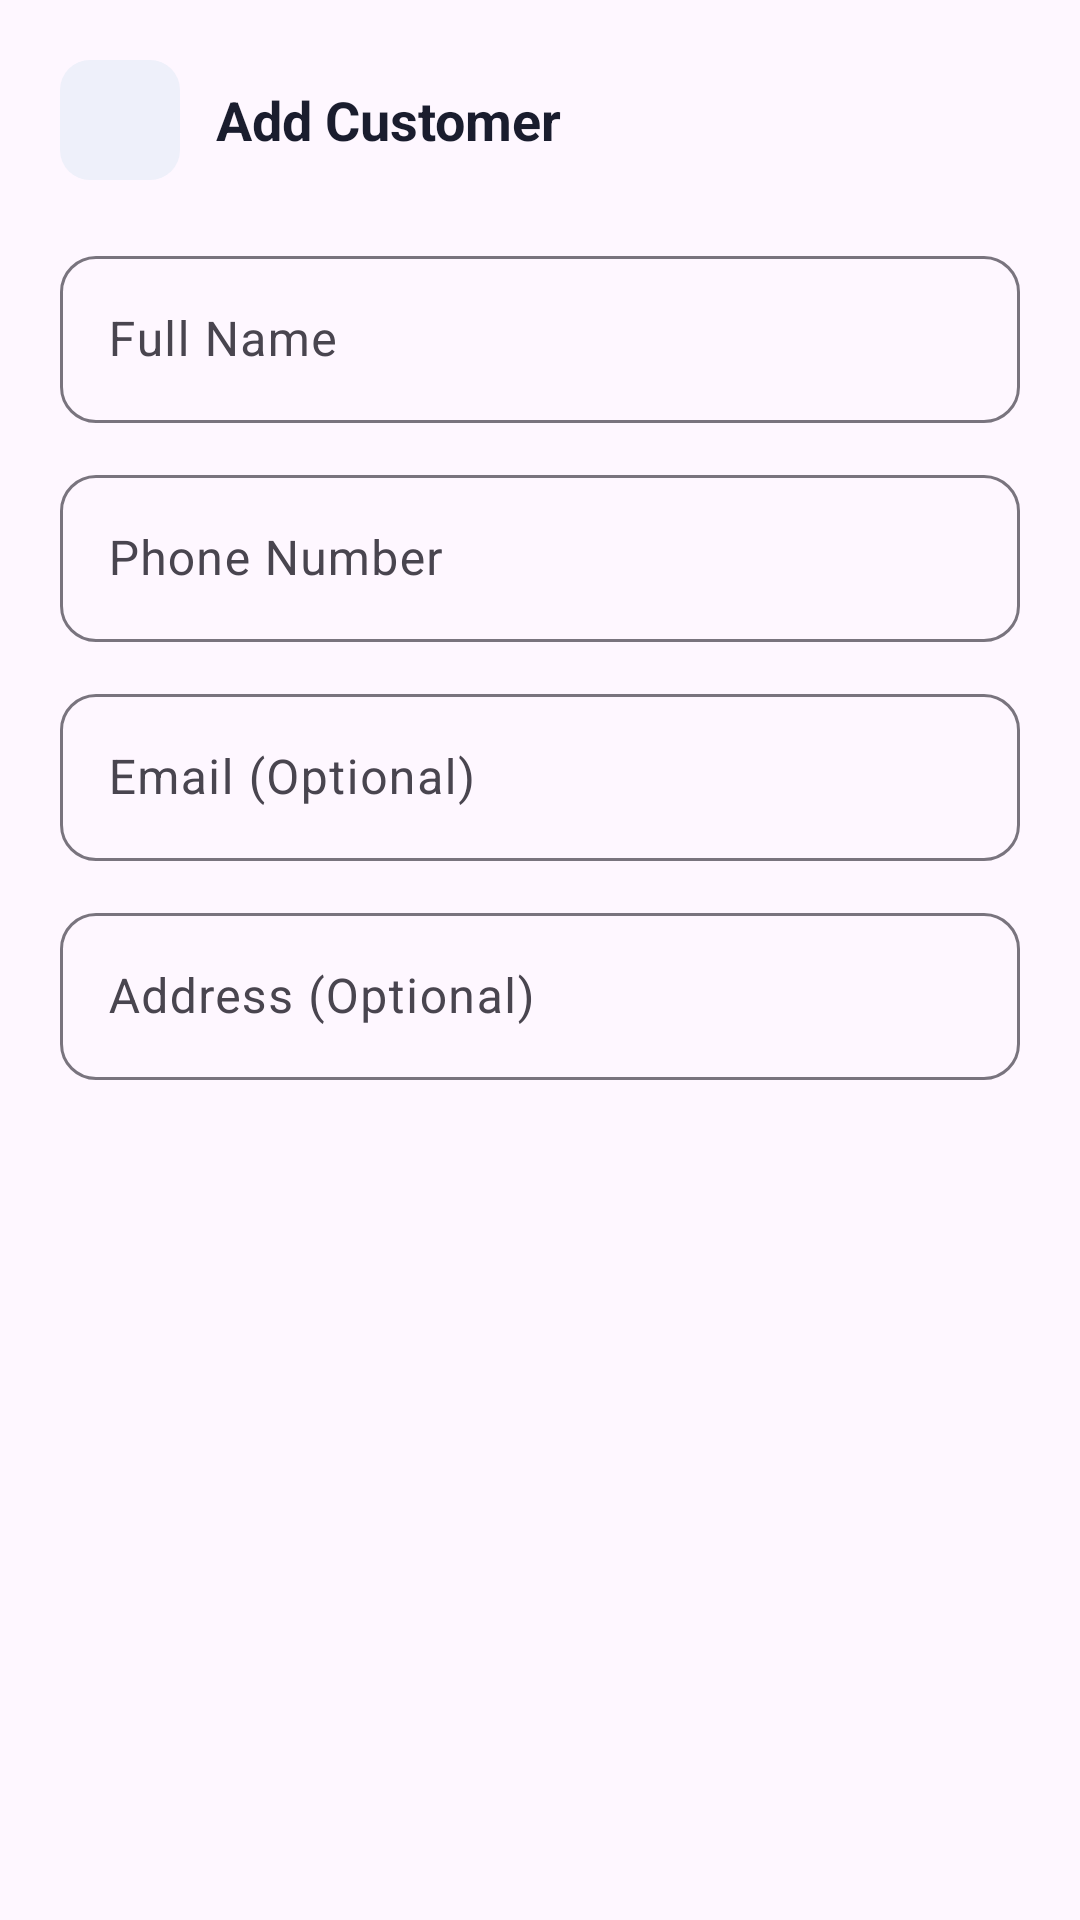

The Android layout XML behind this screen, and the referenced resources:
<!-- AndroidManifest.xml: application theme Theme.Shope -->
<!-- res/layout/dialog_add_customer.xml -->
<?xml version="1.0" encoding="utf-8"?>
<LinearLayout xmlns:android="http://schemas.android.com/apk/res/android"
    xmlns:app="http://schemas.android.com/apk/res-auto"
    android:layout_width="match_parent"
    android:layout_height="wrap_content"
    android:orientation="vertical"
    android:padding="20dp">

    
    <LinearLayout
        android:layout_width="match_parent"
        android:layout_height="wrap_content"
        android:orientation="horizontal"
        android:gravity="center_vertical"
        android:layout_marginBottom="20dp">
        <LinearLayout
            android:layout_width="40dp"
            android:layout_height="40dp"
            android:background="@drawable/bg_badge_primary"
            android:gravity="center">
            <ImageView
                android:layout_width="22dp"
                android:layout_height="22dp"
                android:src="@drawable/ic_avatar"
                android:tint="@color/primary" />
        </LinearLayout>
        <TextView
            android:layout_width="wrap_content"
            android:layout_height="wrap_content"
            android:layout_marginStart="12dp"
            android:text="Add Customer"
            android:textColor="@color/text_primary"
            android:textSize="18sp"
            android:textStyle="bold" />
    </LinearLayout>

    <com.google.android.material.textfield.TextInputLayout
        android:layout_width="match_parent"
        android:layout_height="wrap_content"
        style="@style/Widget.Material3.TextInputLayout.OutlinedBox"
        android:hint="Full Name"
        app:boxCornerRadiusTopStart="12dp"
        app:boxCornerRadiusTopEnd="12dp"
        app:boxCornerRadiusBottomStart="12dp"
        app:boxCornerRadiusBottomEnd="12dp">
        <com.google.android.material.textfield.TextInputEditText
            android:id="@+id/etCustomerName"
            android:layout_width="match_parent"
            android:layout_height="wrap_content"
            android:inputType="textPersonName" />
    </com.google.android.material.textfield.TextInputLayout>

    <com.google.android.material.textfield.TextInputLayout
        android:layout_width="match_parent"
        android:layout_height="wrap_content"
        android:layout_marginTop="12dp"
        style="@style/Widget.Material3.TextInputLayout.OutlinedBox"
        android:hint="Phone Number"
        app:boxCornerRadiusTopStart="12dp"
        app:boxCornerRadiusTopEnd="12dp"
        app:boxCornerRadiusBottomStart="12dp"
        app:boxCornerRadiusBottomEnd="12dp">
        <com.google.android.material.textfield.TextInputEditText
            android:id="@+id/etCustomerPhone"
            android:layout_width="match_parent"
            android:layout_height="wrap_content"
            android:inputType="phone" />
    </com.google.android.material.textfield.TextInputLayout>

    <com.google.android.material.textfield.TextInputLayout
        android:layout_width="match_parent"
        android:layout_height="wrap_content"
        android:layout_marginTop="12dp"
        style="@style/Widget.Material3.TextInputLayout.OutlinedBox"
        android:hint="Email (Optional)"
        app:boxCornerRadiusTopStart="12dp"
        app:boxCornerRadiusTopEnd="12dp"
        app:boxCornerRadiusBottomStart="12dp"
        app:boxCornerRadiusBottomEnd="12dp">
        <com.google.android.material.textfield.TextInputEditText
            android:id="@+id/etCustomerEmail"
            android:layout_width="match_parent"
            android:layout_height="wrap_content"
            android:inputType="textEmailAddress" />
    </com.google.android.material.textfield.TextInputLayout>

    <com.google.android.material.textfield.TextInputLayout
        android:layout_width="match_parent"
        android:layout_height="wrap_content"
        android:layout_marginTop="12dp"
        style="@style/Widget.Material3.TextInputLayout.OutlinedBox"
        android:hint="Address (Optional)"
        app:boxCornerRadiusTopStart="12dp"
        app:boxCornerRadiusTopEnd="12dp"
        app:boxCornerRadiusBottomStart="12dp"
        app:boxCornerRadiusBottomEnd="12dp">
        <com.google.android.material.textfield.TextInputEditText
            android:id="@+id/etCustomerAddress"
            android:layout_width="match_parent"
            android:layout_height="wrap_content"
            android:inputType="textPostalAddress" />
    </com.google.android.material.textfield.TextInputLayout>

</LinearLayout>
<!-- resources referenced by this layout -->
<resources>
  <color name="primary">#5C6BC0</color>
  <color name="text_primary">#1A1D2E</color>
  <!-- drawable bg_badge_primary (drawable) -->
  <?xml version="1.0" encoding="utf-8"?>
  <shape xmlns:android="http://schemas.android.com/apk/res/android"
      android:shape="rectangle">
      <solid android:color="@color/primary_surface" />
      <corners android:radius="10dp" />
  </shape>
  <style name="Theme.Shope" parent="Base.Theme.Shope" />
  <color name="primary_surface">#EEF0FA</color>
  <style name="Base.Theme.Shope" parent="Theme.Material3.DayNight.NoActionBar">
          
          <item name="colorPrimary">@color/primary</item>
          <item name="colorOnPrimary">@color/white</item>
          <item name="colorPrimaryContainer">@color/primary_surface</item>
          <item name="colorOnPrimaryContainer">@color/primary_darker</item>
  
          
          <item name="colorSecondary">@color/secondary</item>
          <item name="colorOnSecondary">@color/white</item>
          <item name="colorSecondaryContainer">@color/secondary_surface</item>
          <item name="colorOnSecondaryContainer">@color/secondary_dark</item>
  
          
  
          
          <item name="android:statusBarColor">@color/primary_dark</item>
          <item name="android:navigationBarColor">@color/nav_background</item>
          <item name="android:windowLightNavigationBar" tools:targetApi="o_mr1">true</item>
  
          
          <item name="materialAlertDialogTheme">@style/Shope.AlertDialog</item>
  
          
          <item name="android:fontFamily">sans-serif</item>
  
          
          <item name="colorControlHighlight">#1A5C6BC0</item>
      </style>
  <color name="white">#FFFFFF</color>
  <color name="primary_darker">#283593</color>
  <color name="secondary">#26C6DA</color>
  <color name="secondary_surface">#E0F7FA</color>
  <color name="secondary_dark">#00ACC1</color>
  <color name="primary_dark">#3949AB</color>
  <color name="nav_background">#FFFFFF</color>
  <style name="Shope.AlertDialog" parent="ThemeOverlay.Material3.MaterialAlertDialog">
          <item name="colorSurface">#FFFFFF</item>
          <item name="colorOnSurface">#1A1D2E</item>
          <item name="android:textColorPrimary">#1A1D2E</item>
          <item name="android:textColorSecondary">#5C6380</item>
          <item name="colorPrimary">@color/primary</item>
          <item name="buttonBarPositiveButtonStyle">@style/Widget.Material3.Button.TextButton</item>
          <item name="buttonBarNegativeButtonStyle">@style/Widget.Material3.Button.TextButton</item>
      </style>
</resources>
